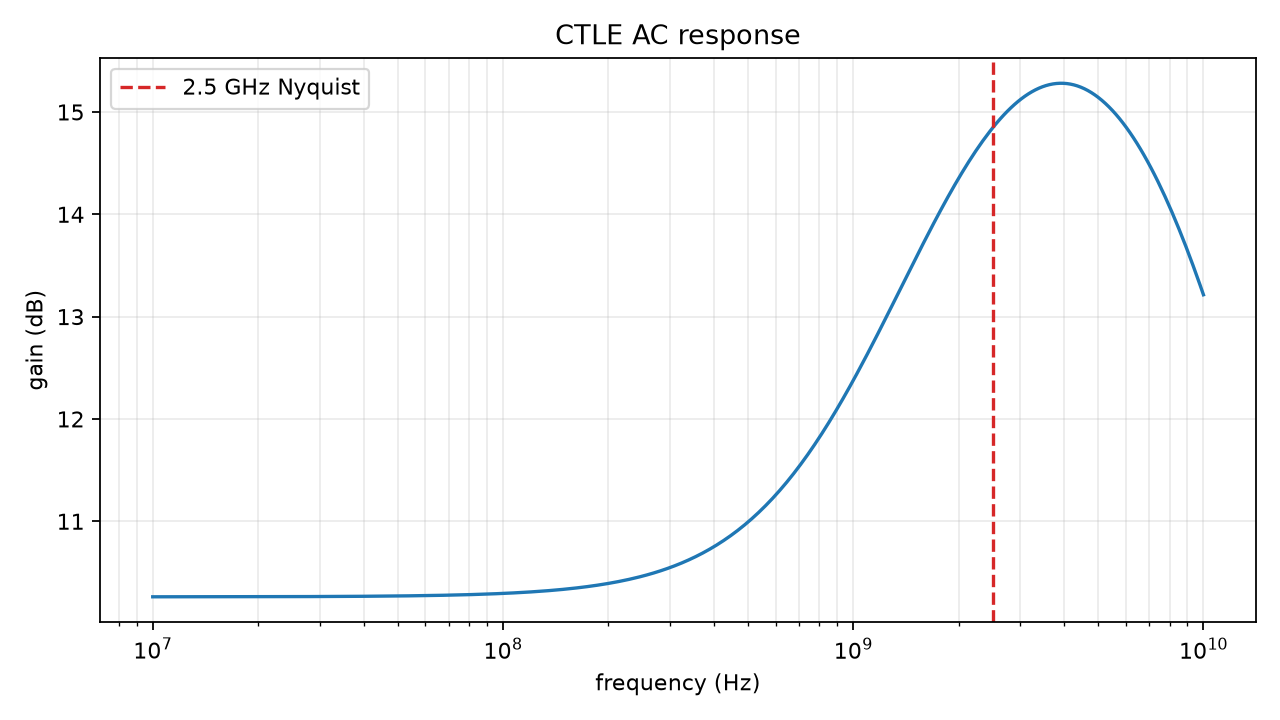

The file beside this chart, header and first rows:
frequency_hz, gain_db
10000000, 10.26
10232930, 10.26
10471290, 10.26
10715190, 10.26
10964780, 10.26
11220180, 10.26
11481540, 10.26
11748980, 10.26
12022640, 10.26
12302690, 10.26
12589250, 10.26
12882500, 10.26
13182570, 10.26
13489630, 10.26
13803840, 10.26
14125380, 10.26
14454400, 10.26
14791080, 10.26
15135610, 10.26
15488170, 10.26
15848930, 10.26
16218100, 10.26
16595870, 10.26
16982440, 10.26
17378010, 10.26
17782790, 10.26
18197010, 10.26
18620870, 10.26
19054610, 10.26
19498450, 10.26
19952620, 10.26
20417380, 10.26
20892960, 10.26
21379620, 10.26
21877620, 10.26
22387210, 10.26
22908680, 10.26
23442290, 10.26
23988330, 10.26
24547090, 10.26
25118860, 10.26
25703960, 10.26
26302680, 10.26
26915350, 10.26
27542290, 10.26
28183830, 10.26
28840320, 10.26
29512090, 10.26
30199520, 10.26
30902950, 10.26
31622780, 10.27
32359370, 10.27
33113110, 10.27
33884420, 10.27
34673690, 10.27
35481340, 10.27
36307810, 10.27
37153520, 10.27
38018940, 10.27
38904510, 10.27
... 241 more rows
